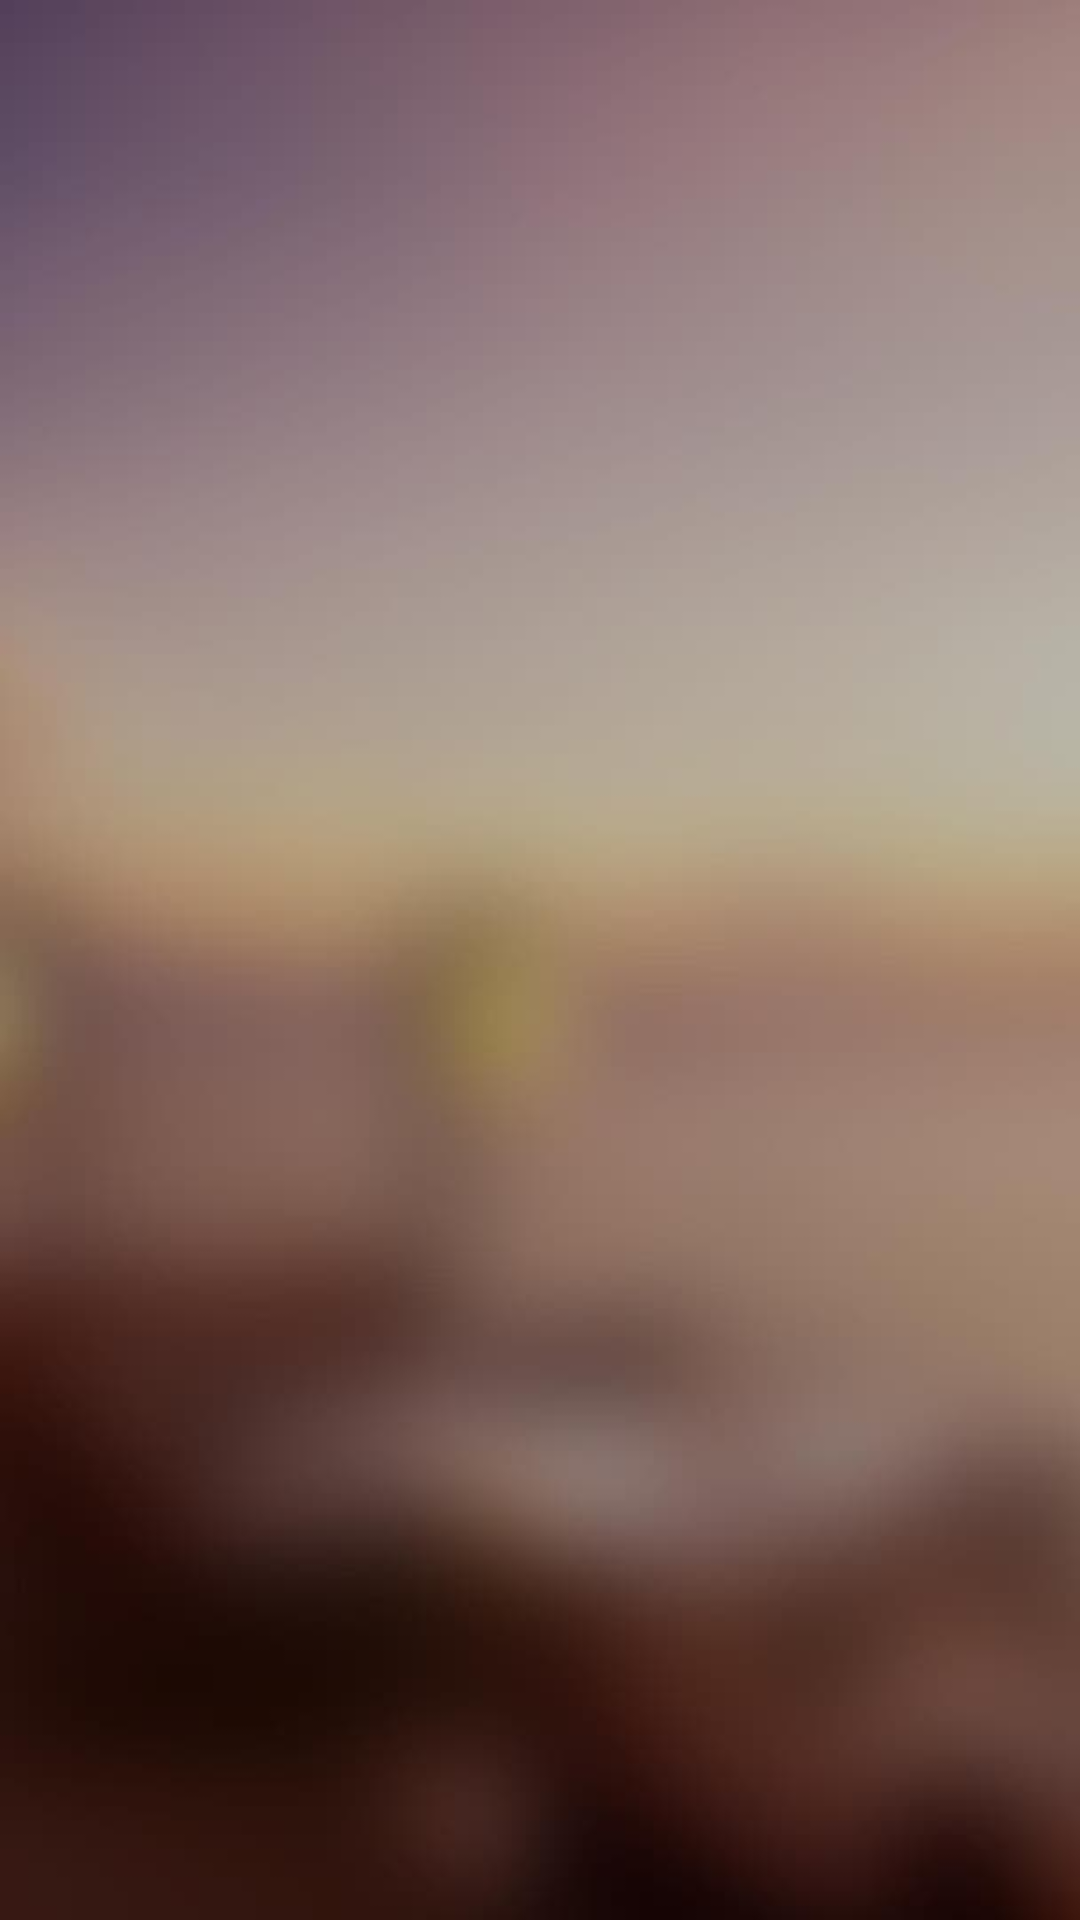

Here is an Android app screen rendered from its layout file. Give the layout XML and the strings, colors and styles it references.
<!-- AndroidManifest.xml: application theme AppTheme -->
<!-- res/layout/activity_login.xml -->
<?xml version="1.0" encoding="utf-8"?>
<RelativeLayout xmlns:android="http://schemas.android.com/apk/res/android"
    xmlns:tools="http://schemas.android.com/tools"
    android:layout_width="match_parent"
    android:layout_height="match_parent"
    android:background="@drawable/img_background_login"
    tools:context=".ui.login.LoginActivity"
    tools:ignore="contentDescription">

    <FrameLayout
        android:id="@+id/frame_content"
        android:layout_width="match_parent"
        android:layout_height="match_parent" />

</RelativeLayout>
<!-- resources referenced by this layout -->
<resources>
  <!-- drawable img_background_login: jpg bitmap (drawable, 15891 bytes) -->
  <style name="AppTheme" parent="Theme.AppCompat.Light.NoActionBar">
          
          <item name="colorPrimary">@color/colorPrimary</item>
          <item name="colorPrimaryDark">@color/colorPrimaryDark</item>
          <item name="colorAccent">@color/colorAccent</item>
      </style>
  <color name="colorPrimary">#c01e1e</color>
  <color name="colorPrimaryDark">#E12929</color>
  <color name="colorAccent">#5C6BC0</color>
</resources>
